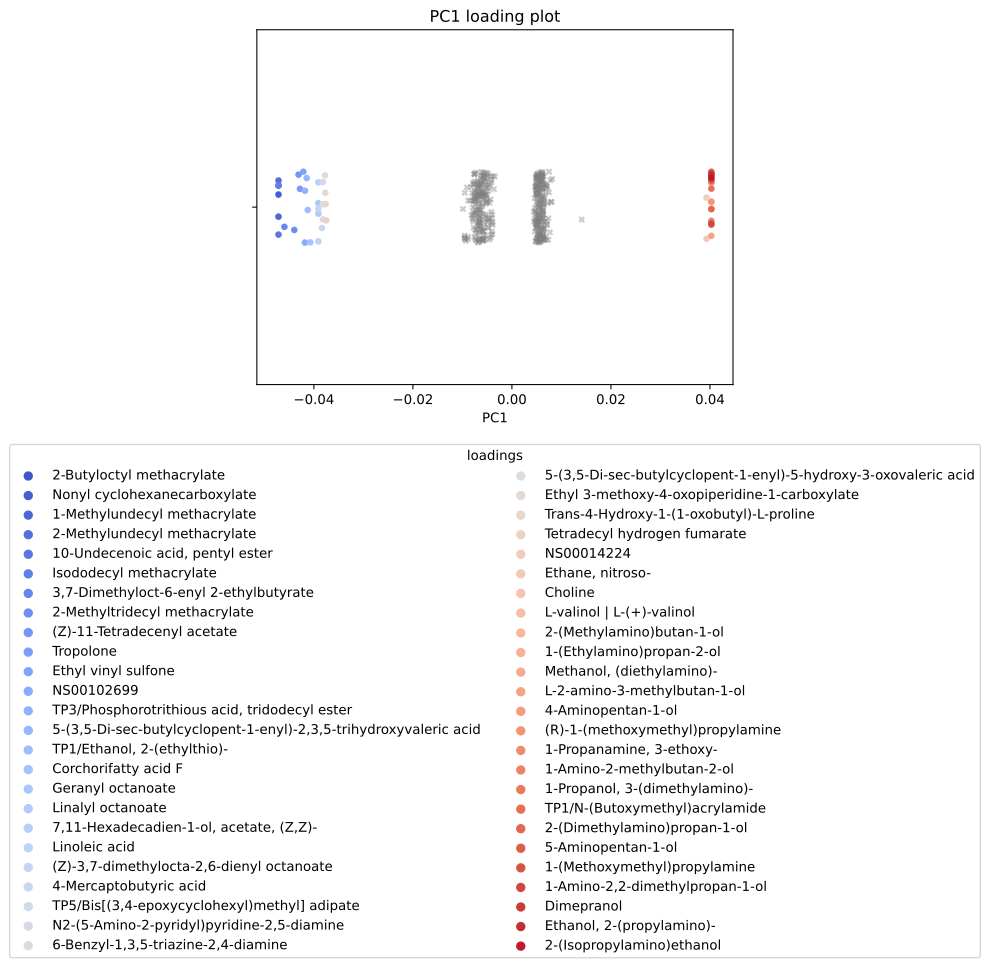

Data behind this chart, as committed beside it:
, scores, mols
0, -0.04715, 2-Butyloctyl methacrylate
1, -0.04715, Nonyl cyclohexanecarboxylate
2, -0.04715, 1-Methylundecyl methacrylate
3, -0.04715, 2-Methylundecyl methacrylate
4, -0.04715, 10-Undecenoic acid, pentyl ester
5, -0.04715, Isododecyl methacrylate
6, -0.04596, 3,7-Dimethyloct-6-enyl 2-ethylbutyrate
7, -0.04395, 2-Methyltridecyl methacrylate
8, -0.0431, (Z)-11-Tetradecenyl acetate
9, -0.0428, Tropolone
10, -0.04213, Ethyl vinyl sulfone
11, -0.04181, NS00102699
12, -0.0418, TP3/Phosphorotrithious acid, tridodecyl …
13, -0.04146, 5-(3,5-Di-sec-butylcyclopent-1-enyl)-2,3…
14, -0.04124, TP1/Ethanol, 2-(ethylthio)-
15, -0.04074, Corchorifatty acid F
16, -0.03911, Geranyl octanoate
17, -0.03911, Linalyl octanoate
18, -0.03911, 7,11-Hexadecadien-1-ol, acetate, (Z,Z)-
19, -0.03911, Linoleic acid
20, -0.03911, (Z)-3,7-dimethylocta-2,6-dienyl octanoat…
21, -0.03836, 4-Mercaptobutyric acid
22, -0.0382, TP5/Bis[(3,4-epoxycyclohexyl)methyl] adi…
23, -0.03815, N2-(5-Amino-2-pyridyl)pyridine-2,5-diami…
24, -0.03815, 6-Benzyl-1,3,5-triazine-2,4-diamine
25, -0.03774, 5-(3,5-Di-sec-butylcyclopent-1-enyl)-5-h…
26, -0.0377, Ethyl 3-methoxy-4-oxopiperidine-1-carbox…
27, -0.03762, Trans-4-Hydroxy-1-(1-oxobutyl)-L-proline
28, -0.0375, Tetradecyl hydrogen fumarate
29, 0.03932, NS00014224
30, 0.03932, Ethane, nitroso-
31, 0.04029, Choline
32, 0.04029, L-valinol | L-(+)-valinol
33, 0.04029, 2-(Methylamino)butan-1-ol
34, 0.04029, 1-(Ethylamino)propan-2-ol
35, 0.04029, Methanol, (diethylamino)-
36, 0.04029, L-2-amino-3-methylbutan-1-ol
37, 0.04029, 4-Aminopentan-1-ol
38, 0.04029, (R)-1-(methoxymethyl)propylamine
39, 0.04029, 1-Propanamine, 3-ethoxy-
40, 0.04029, 1-Amino-2-methylbutan-2-ol
41, 0.04029, 1-Propanol, 3-(dimethylamino)-
42, 0.04029, TP1/N-(Butoxymethyl)acrylamide
43, 0.04029, 2-(Dimethylamino)propan-1-ol
44, 0.04029, 5-Aminopentan-1-ol
45, 0.04029, 1-(Methoxymethyl)propylamine
46, 0.04029, 1-Amino-2,2-dimethylpropan-1-ol
47, 0.04029, Dimepranol
48, 0.04029, Ethanol, 2-(propylamino)-
49, 0.04029, 2-(Isopropylamino)ethanol
